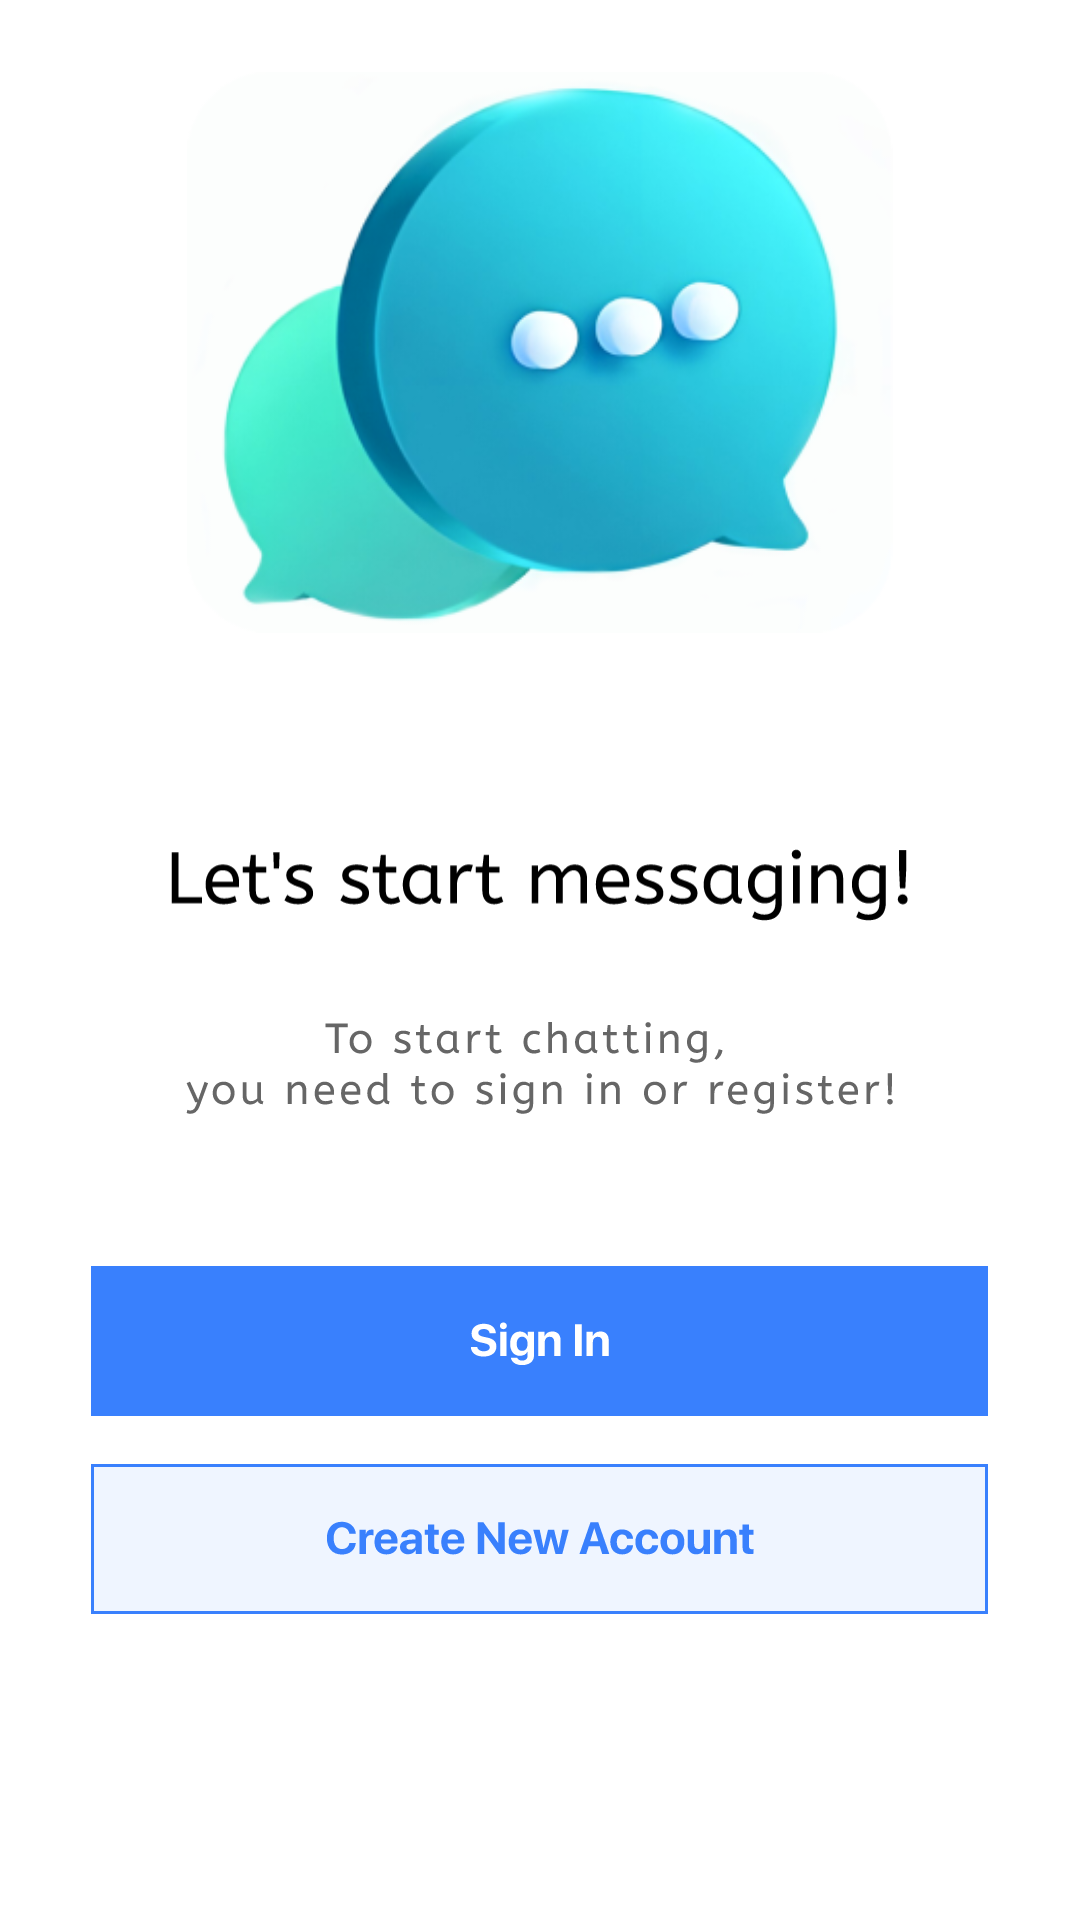

This screen was rendered from an Android layout file. Write that file and the resources it references.
<!-- AndroidManifest.xml: application theme Theme.FireBaseChatApp -->
<!-- res/layout/activity_start.xml -->
<?xml version="1.0" encoding="utf-8"?>
<ScrollView
    xmlns:android="http://schemas.android.com/apk/res/android"
    xmlns:app="http://schemas.android.com/apk/res-auto"
    xmlns:tools="http://schemas.android.com/tools"
    android:layout_height="fill_parent"
    android:layout_width="fill_parent">

<LinearLayout
    xmlns:svgimageview="http://schemas.android.com/apk/res-auto"
    android:orientation="vertical"
    android:layout_width="match_parent"
    android:layout_height="match_parent"
    tools:context=".auth.startActivity">

    <ImageView
        android:id="@+id/logo"
        android:layout_width="341.42dp"
        android:layout_height="187dp"
        android:layout_gravity="center"
        android:layout_marginTop="24dp"
        app:srcCompat="@drawable/chatlogo_highquality" />
    <ImageView
        android:id="@+id/title"
        android:layout_gravity="center"
        android:layout_width="247dp"
        android:layout_height="28dp"
        android:layout_marginTop="70dp"
        app:srcCompat="@drawable/svg_start_messaging" />

    <ImageView
        android:id="@+id/description"
        android:layout_width="236dp"
        android:layout_height="34dp"
        android:layout_gravity="center"
        android:layout_marginTop="30dp"
        app:srcCompat="@drawable/svg_description" />
    
    <ImageButton
        android:id="@+id/sign_button"
        android:layout_width="299dp"
        android:layout_height="50dp"
        android:layout_marginLeft="0dp"
        android:layout_marginRight="0dp"
        android:layout_gravity="center"
        android:layout_marginTop="49dp"
        android:background="@drawable/svg_button_sign_in"/>
    <ImageButton
        android:id="@+id/login_button"
        android:layout_width="299dp"
        android:layout_height="50dp"
        android:layout_marginLeft="0dp"
        android:layout_marginRight="0dp"
        android:layout_gravity="center"
        android:layout_marginTop="16dp"
        android:background="@drawable/create_new_account" />
</LinearLayout>

</ScrollView>
<!-- resources referenced by this layout -->
<resources>
  <!-- drawable chatlogo_highquality: png bitmap (drawable-v24, 67365 bytes) -->
  <!-- drawable create_new_account: vector/xml drawable (drawable, 4773 chars, omitted) -->
  <!-- drawable svg_button_sign_in: vector/xml drawable (drawable, 2057 chars, omitted) -->
  <!-- drawable svg_description: vector/xml drawable (drawable, 24587 chars, omitted) -->
  <!-- drawable svg_start_messaging: vector/xml drawable (drawable, 12738 chars, omitted) -->
  <style name="Theme.FireBaseChatApp" parent="Theme.MaterialComponents.Light.DarkActionBar">
          
          <item name="colorPrimary">@color/purple_500</item>
          <item name="colorPrimaryVariant">@color/purple_700</item>
          <item name="colorOnPrimary">@color/white</item>
          
          <item name="colorSecondary">@color/teal_200</item>
          <item name="colorSecondaryVariant">@color/teal_700</item>
          <item name="colorOnSecondary">@color/black</item>
          
          <item name="android:statusBarColor">?attr/colorPrimaryVariant</item>
          
      </style>
  <color name="purple_500">#FF6200EE</color>
  <color name="purple_700">#FF3700B3</color>
  <color name="white">#FFFFFFFF</color>
  <color name="teal_200">#FF03DAC5</color>
  <color name="teal_700">#FF018786</color>
  <color name="black">#FF000000</color>
</resources>
